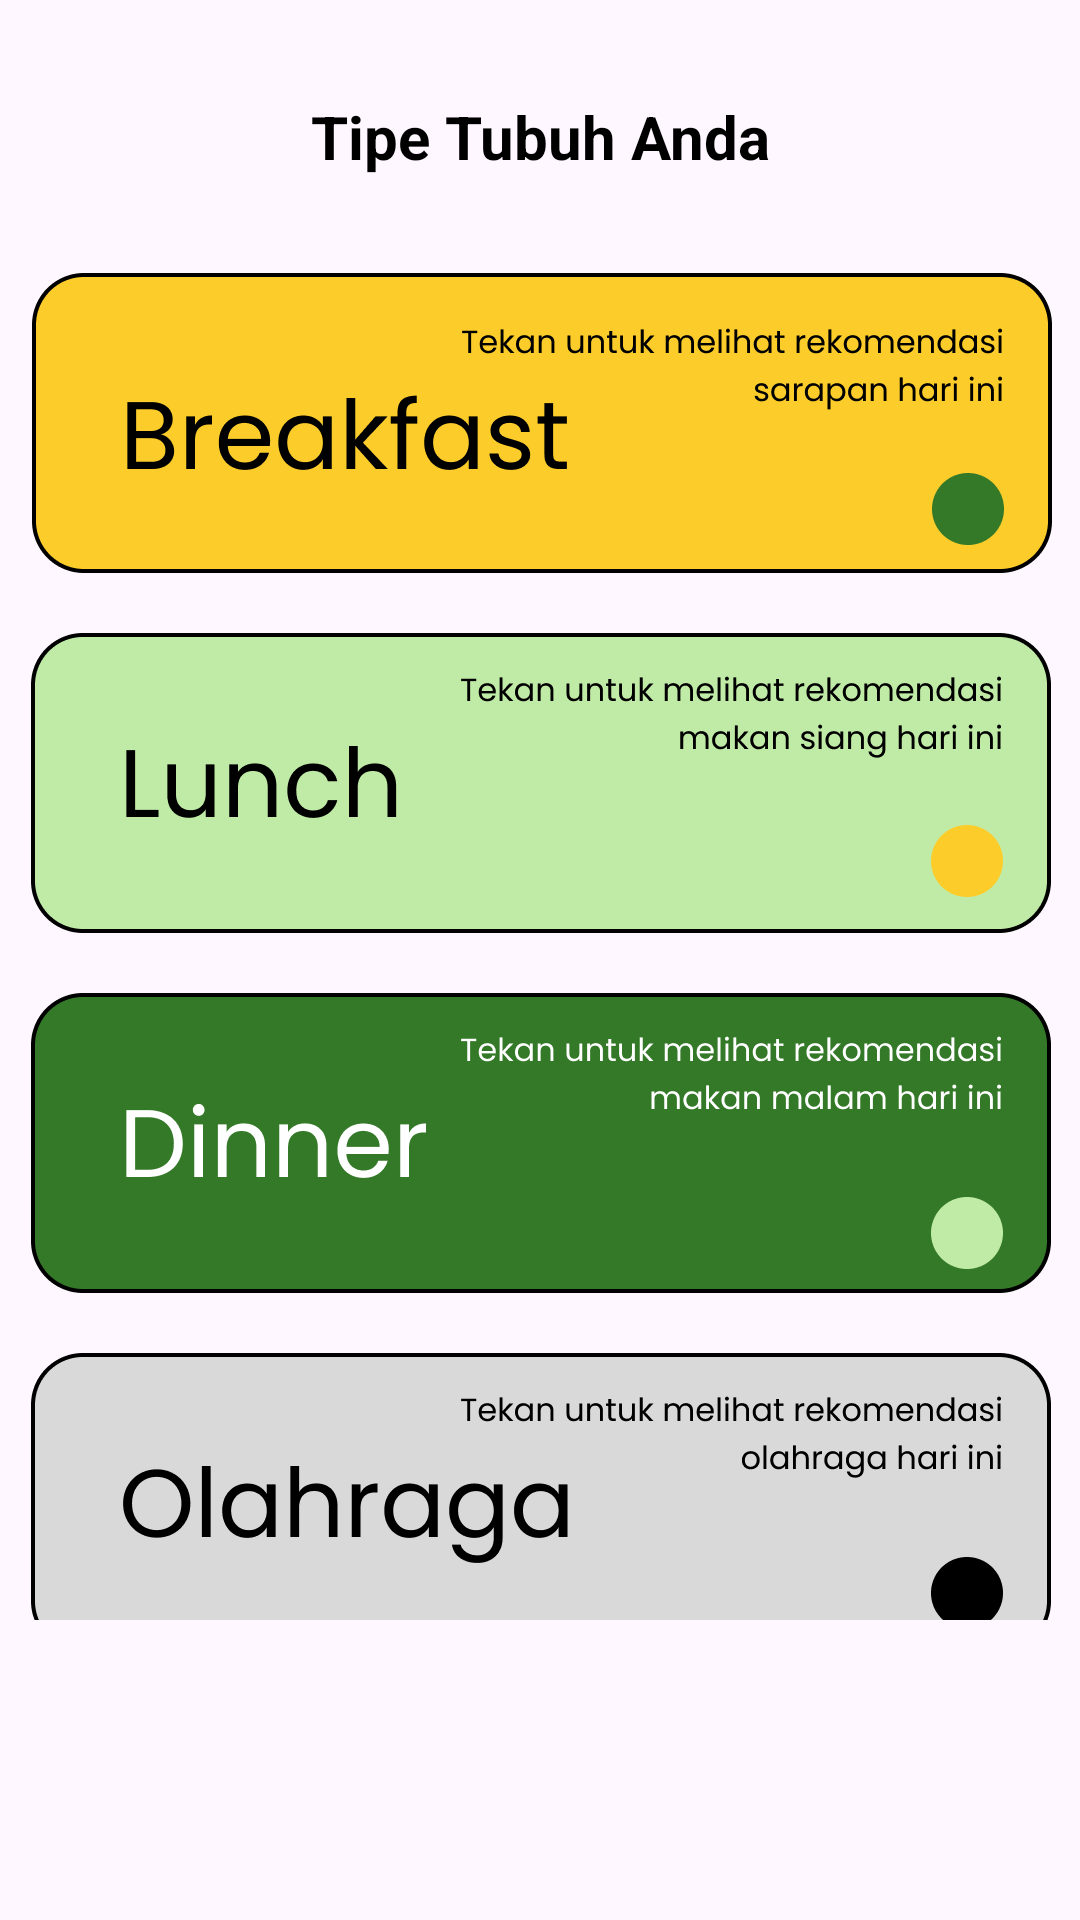

Write the Android layout XML for this screen, with the resource values it uses.
<!-- AndroidManifest.xml: application theme Theme.Nutrimate -->
<!-- res/layout/fragment_home.xml -->
<?xml version="1.0" encoding="utf-8"?>
<androidx.core.widget.NestedScrollView xmlns:android="http://schemas.android.com/apk/res/android"
    xmlns:app="http://schemas.android.com/apk/res-auto"
    xmlns:tools="http://schemas.android.com/tools"
    android:layout_width="match_parent"
    android:layout_height="match_parent"
    android:paddingBottom="100dp"
    tools:context=".fragment.HomeFragment">

    <androidx.constraintlayout.widget.ConstraintLayout
        android:layout_width="match_parent"
        android:layout_height="wrap_content">

        <ImageView
            android:id="@+id/breakfast"
            android:layout_width="352dp"
            android:layout_height="100dp"
            android:layout_marginStart="16dp"
            android:layout_marginTop="32dp"
            android:layout_marginEnd="16dp"
            android:contentDescription="@string/breakfast"
            android:src="@drawable/breakfast"
            app:layout_constraintEnd_toEndOf="parent"
            app:layout_constraintHorizontal_bias="0.481"
            app:layout_constraintStart_toStartOf="parent"
            app:layout_constraintTop_toBottomOf="@+id/tipetubuh" />

        <ImageView
            android:id="@+id/lunch"
            android:layout_width="352dp"
            android:layout_height="100dp"
            android:layout_marginTop="20dp"
            app:layout_constraintEnd_toEndOf="@+id/breakfast"
            app:layout_constraintHorizontal_bias="0.935"
            app:layout_constraintStart_toStartOf="parent"
            app:layout_constraintTop_toBottomOf="@+id/breakfast"
            android:src="@drawable/lunch"
            android:contentDescription="@string/lunch"/>

        <ImageView
            android:id="@+id/dinner"
            android:layout_width="352dp"
            android:layout_height="100dp"
            android:layout_marginTop="20dp"
            android:contentDescription="@string/dinner"
            android:src="@drawable/dinner"
            app:layout_constraintEnd_toEndOf="@+id/lunch"
            app:layout_constraintHorizontal_bias="1.0"
            app:layout_constraintStart_toStartOf="@+id/lunch"
            app:layout_constraintTop_toBottomOf="@+id/lunch" />

        <ImageView
            android:id="@+id/olahraga"
            android:layout_width="352dp"
            android:layout_height="100dp"
            android:layout_marginTop="20dp"
            android:contentDescription="@string/olahraga"
            android:src="@drawable/olahraga"
            app:layout_constraintEnd_toEndOf="@+id/dinner"
            app:layout_constraintHorizontal_bias="1.0"
            app:layout_constraintStart_toStartOf="@+id/dinner"
            app:layout_constraintTop_toBottomOf="@+id/dinner" />

        <TextView
            android:id="@+id/tipetubuh"
            android:layout_width="wrap_content"
            android:layout_height="wrap_content"
            android:layout_marginTop="32dp"
            android:text="@string/tipe"
            android:textSize="20sp"
            android:textStyle="bold"
            android:textColor="@color/black"
            app:layout_constraintEnd_toEndOf="parent"
            app:layout_constraintStart_toStartOf="parent"
            app:layout_constraintTop_toTopOf="parent" />

        <Button
            android:id="@+id/ubahModeButton"
            android:layout_width="170dp"
            android:layout_height="61dp"
            android:layout_marginTop="16dp"
            android:backgroundTint="@color/red"
            android:textColor="@color/black"
            android:text="@string/ubah"
            app:layout_constraintEnd_toEndOf="@+id/olahraga"
            app:layout_constraintStart_toStartOf="@+id/olahraga"
            app:layout_constraintTop_toBottomOf="@+id/olahraga" />

    </androidx.constraintlayout.widget.ConstraintLayout>
</androidx.core.widget.NestedScrollView>
<!-- resources referenced by this layout -->
<resources>
  <color name="black">#FF000000</color>
  <color name="red">#FF8159</color>
  <!-- drawable breakfast: png bitmap (drawable, 20693 bytes) -->
  <!-- drawable dinner: png bitmap (drawable, 18860 bytes) -->
  <!-- drawable lunch: png bitmap (drawable, 17415 bytes) -->
  <!-- drawable olahraga: png bitmap (drawable, 18539 bytes) -->
  <string name="breakfast">breakfast</string>
  <string name="dinner">dinner</string>
  <string name="lunch">lunch</string>
  <string name="olahraga">olahraga</string>
  <string name="tipe">Tipe Tubuh Anda</string>
  <string name="ubah">Ubah Mode</string>
  <style name="Theme.Nutrimate" parent="Base.Theme.Nutrimate" />
  <style name="Base.Theme.Nutrimate" parent="Theme.Material3.DayNight.NoActionBar">
          <item name="colorPrimary">@color/colorPrimary</item>
          <item name="colorPrimaryVariant">@color/colorPrimaryVariant</item>
          <item name="colorSecondary">@color/colorSecondary</item>
          <item name="colorSurface">@color/colorSurface</item>
      </style>
  <color name="colorPrimary">#4CAF50</color>
  <color name="colorPrimaryVariant">#388E3C</color>
  <color name="colorSecondary">#81C784</color>
  <color name="colorSurface">#FFFFFF</color>
</resources>
